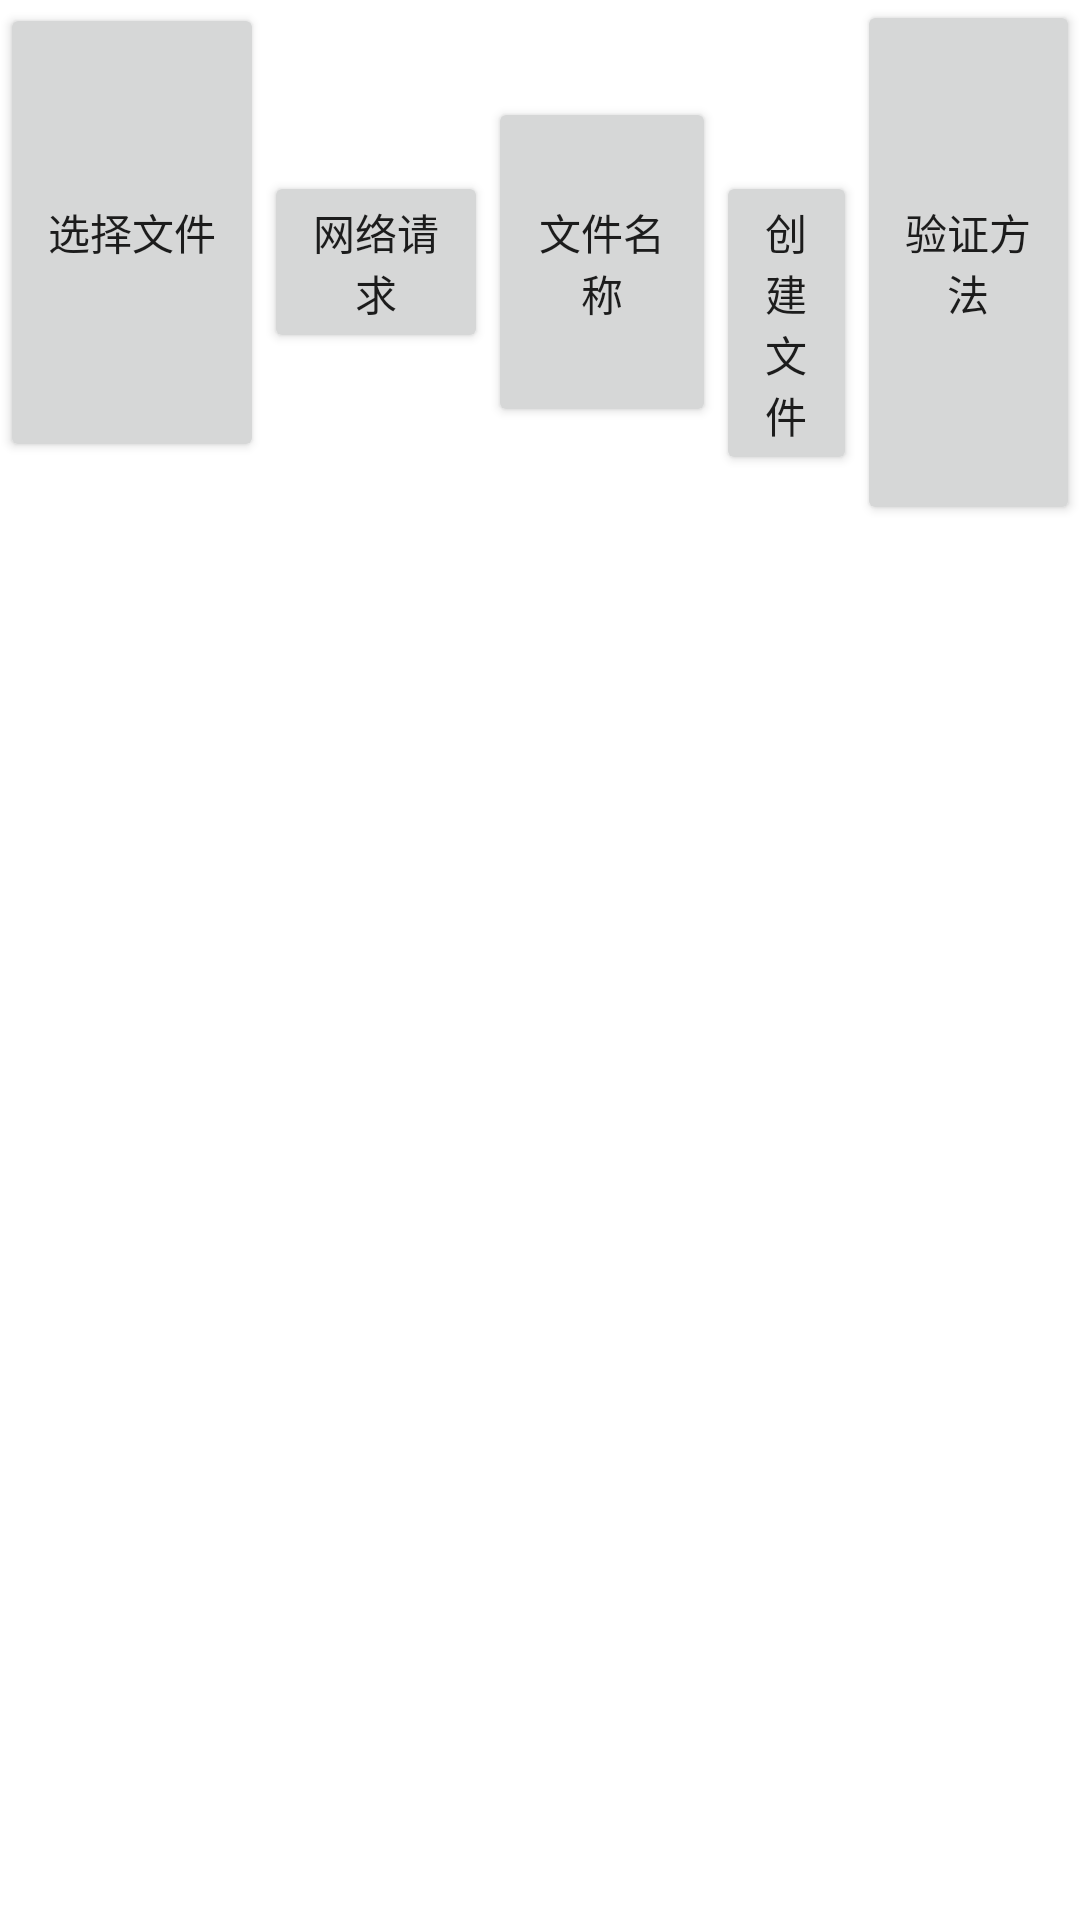

Layout XML and referenced resources for this Android screen:
<!-- AndroidManifest.xml: application theme Theme.OfficeUtils -->
<!-- res/layout/activity_file_conversion.xml -->
<?xml version="1.0" encoding="utf-8"?>
<LinearLayout xmlns:android="http://schemas.android.com/apk/res/android"
    xmlns:app="http://schemas.android.com/apk/res-auto"
    xmlns:tools="http://schemas.android.com/tools"
    android:layout_width="match_parent"
    android:layout_height="match_parent"
    tools:context=".ui.FileConversionActivity">

    <Button
        android:id="@+id/btn_test"
        android:layout_width="wrap_content"
        android:layout_height="153dp"
        android:text="选择文件"
        tools:layout_editor_absoluteX="143dp"
        tools:layout_editor_absoluteY="200dp" />

    <Button
        android:id="@+id/btn_upload"
        android:layout_width="wrap_content"
        android:layout_height="wrap_content"
        android:layout_weight="1"
        android:text="网络请求" />

    <Button
        android:id="@+id/btn_result"
        android:layout_width="117dp"
        android:layout_height="110dp"
        android:layout_weight="3"
        android:text="文件名称" />

    <Button
        android:id="@+id/createFile"
        android:layout_width="wrap_content"
        android:layout_height="wrap_content"
        android:layout_weight="3"
        android:text="创建文件" />

    <Button
        android:id="@+id/AuthenticationMethod"
        android:layout_width="wrap_content"
        android:layout_height="175dp"
        android:layout_weight="1"
        android:text="验证方法" />

</LinearLayout>
<!-- resources referenced by this layout -->
<resources>
  <style name="Theme.OfficeUtils" parent="Base.Theme.OfficeUtils" />
  <style name="Base.Theme.OfficeUtils" parent="Theme.MaterialComponents.DayNight.NoActionBar">
          <item name="colorPrimary">@color/purple_500</item>
          <item name="colorPrimaryVariant">@color/purple_700</item>
          <item name="colorOnPrimary">@color/white</item>
          
          <item name="colorSecondary">@color/teal_200</item>
          <item name="colorSecondaryVariant">@color/teal_700</item>
          <item name="colorOnSecondary">@color/black</item>
          
          <item name="android:statusBarColor">?attr/colorPrimaryVariant</item>
          
      </style>
  <color name="purple_500">#FF6200EE</color>
  <color name="purple_700">#FF3700B3</color>
  <color name="white">#FFFFFFFF</color>
  <color name="teal_200">#FF03DAC5</color>
  <color name="teal_700">#FF018786</color>
  <color name="black">#FF000000</color>
</resources>
